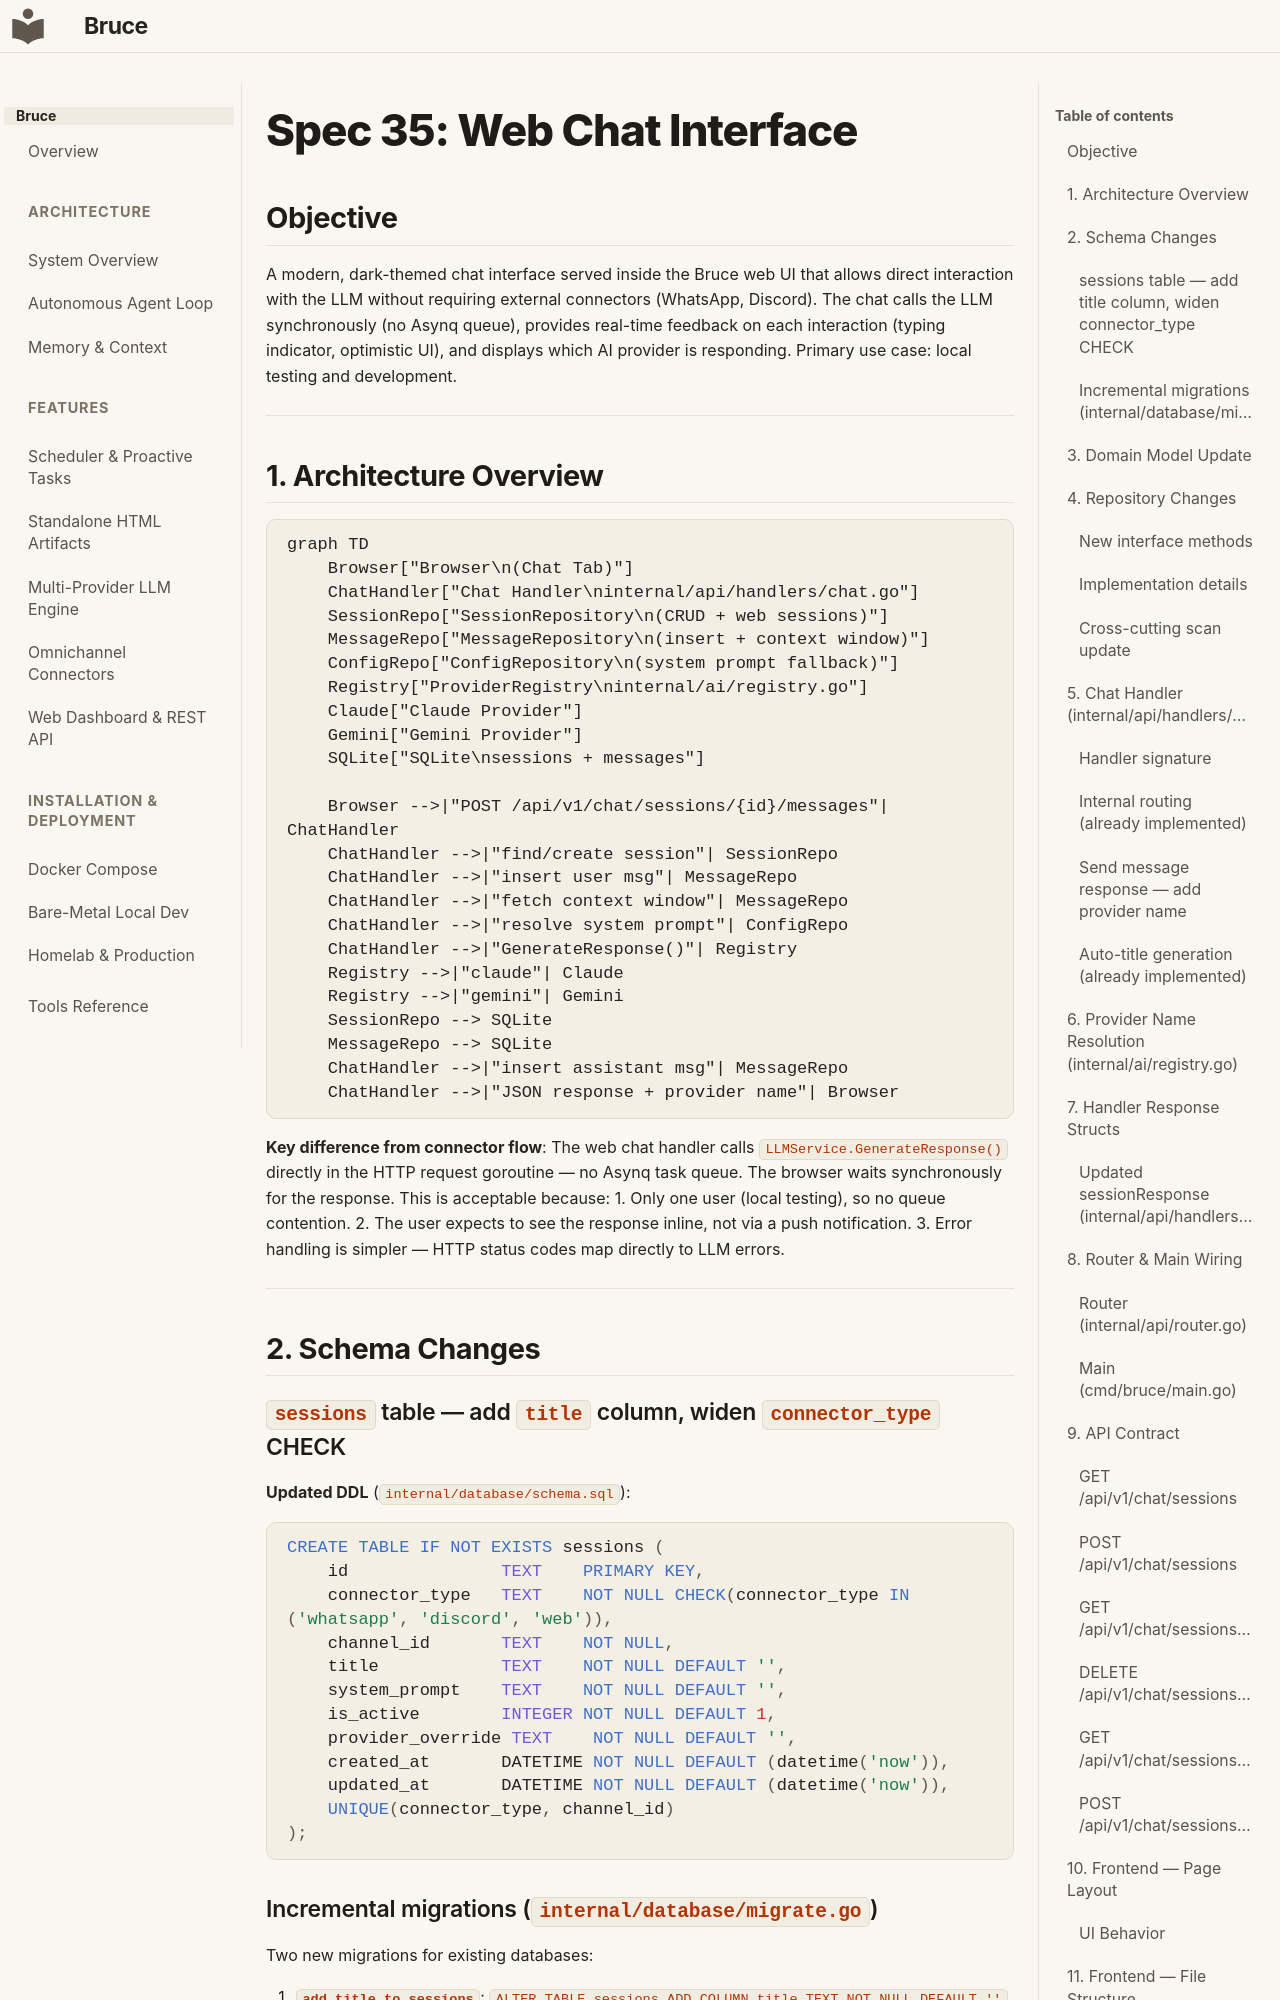

repository: DemitriusQuadros/bruce · page: specs/35-web-chat/index.html · generator: mkdocs

# Spec 35: Web Chat Interface

## Objective
A modern, dark-themed chat interface served inside the Bruce web UI that allows direct interaction
with the LLM without requiring external connectors (WhatsApp, Discord). The chat calls the LLM
synchronously (no Asynq queue), provides real-time feedback on each interaction (typing indicator,
optimistic UI), and displays which AI provider is responding. Primary use case: local testing and
development.

---

## 1. Architecture Overview

```mermaid
graph TD
    Browser["Browser\n(Chat Tab)"]
    ChatHandler["Chat Handler\ninternal/api/handlers/chat.go"]
    SessionRepo["SessionRepository\n(CRUD + web sessions)"]
    MessageRepo["MessageRepository\n(insert + context window)"]
    ConfigRepo["ConfigRepository\n(system prompt fallback)"]
    Registry["ProviderRegistry\ninternal/ai/registry.go"]
    Claude["Claude Provider"]
    Gemini["Gemini Provider"]
    SQLite["SQLite\nsessions + messages"]

    Browser -->|"POST /api/v1/chat/sessions/{id}/messages"| ChatHandler
    ChatHandler -->|"find/create session"| SessionRepo
    ChatHandler -->|"insert user msg"| MessageRepo
    ChatHandler -->|"fetch context window"| MessageRepo
    ChatHandler -->|"resolve system prompt"| ConfigRepo
    ChatHandler -->|"GenerateResponse()"| Registry
    Registry -->|"claude"| Claude
    Registry -->|"gemini"| Gemini
    SessionRepo --> SQLite
    MessageRepo --> SQLite
    ChatHandler -->|"insert assistant msg"| MessageRepo
    ChatHandler -->|"JSON response + provider name"| Browser
```

**Key difference from connector flow**: The web chat handler calls `LLMService.GenerateResponse()`
directly in the HTTP request goroutine — no Asynq task queue. The browser waits synchronously for
the response. This is acceptable because:
1. Only one user (local testing), so no queue contention.
2. The user expects to see the response inline, not via a push notification.
3. Error handling is simpler — HTTP status codes map directly to LLM errors.

---

## 2. Schema Changes
